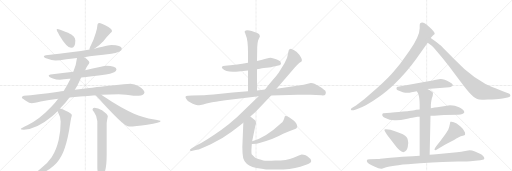
t = 0.00 s
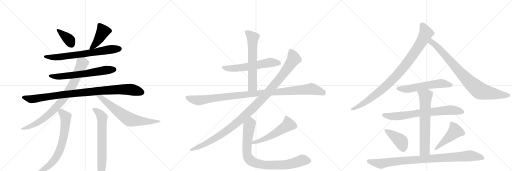
t = 3.84 s
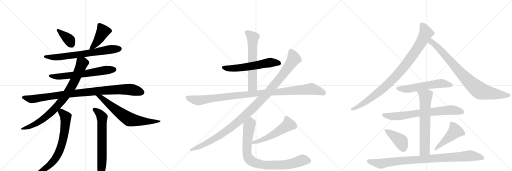
t = 7.69 s
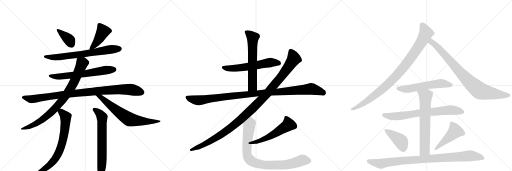
t = 11.53 s
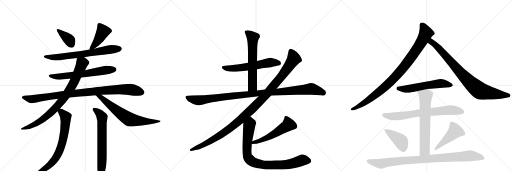
t = 15.37 s
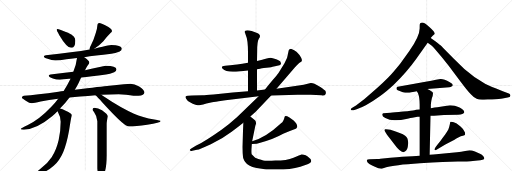
t = 19.22 s

The animated SVG that drew these frames (rendered in a browser with its animation timeline set to each time). Animation: 23 CSS @keyframes rules; one cycle of 19.22 s.

<svg version="1.1" viewBox="0 0 3072 1024" xmlns="http://www.w3.org/2000/svg">
  <g stroke="lightgray" stroke-dasharray="1,1" stroke-width="1" transform="scale(4, 4)">
    <line x1="0" y1="0" x2="256" y2="256"></line>
    <line x1="256" y1="0" x2="0" y2="256"></line>
    <line x1="128" y1="0" x2="128" y2="256"></line>
    <line x1="0" y1="128" x2="256" y2="128"></line>
    <line x1="256" y1="0" x2="512" y2="256"></line>
    <line x1="512" y1="0" x2="256" y2="256"></line>
    <line x1="384" y1="0" x2="384" y2="256"></line>
    <line x1="256" y1="128" x2="512" y2="128"></line>
    <line x1="512" y1="0" x2="768" y2="256"></line>
    <line x1="768" y1="0" x2="512" y2="256"></line>
    <line x1="640" y1="0" x2="640" y2="256"></line>
    <line x1="512" y1="128" x2="768" y2="128"></line>
  </g>
<g transform="scale(1, -1) translate(0, -850)">
   <style type="text/css">
    @keyframes keyframes0 {
      from {
       stroke: black;
       stroke-dashoffset: 378;
       stroke-width: 128;
       }
       55% {
       animation-timing-function: step-end;
       stroke: black;
       stroke-dashoffset: 0;
       stroke-width: 128;
       }
       to {
       stroke: black;
       stroke-width: 1024;
       }
       }
       #make-me-a-hanzi-animation-0 {
         animation: keyframes0 0.557617s both;
         animation-delay: 0.000000s;
         animation-timing-function: linear;
       }
    @keyframes keyframes1 {
      from {
       stroke: black;
       stroke-dashoffset: 427;
       stroke-width: 128;
       }
       58% {
       animation-timing-function: step-end;
       stroke: black;
       stroke-dashoffset: 0;
       stroke-width: 128;
       }
       to {
       stroke: black;
       stroke-width: 1024;
       }
       }
       #make-me-a-hanzi-animation-1 {
         animation: keyframes1 0.597493s both;
         animation-delay: 0.557617s;
         animation-timing-function: linear;
       }
    @keyframes keyframes2 {
      from {
       stroke: black;
       stroke-dashoffset: 708;
       stroke-width: 128;
       }
       70% {
       animation-timing-function: step-end;
       stroke: black;
       stroke-dashoffset: 0;
       stroke-width: 128;
       }
       to {
       stroke: black;
       stroke-width: 1024;
       }
       }
       #make-me-a-hanzi-animation-2 {
         animation: keyframes2 0.826172s both;
         animation-delay: 1.155111s;
         animation-timing-function: linear;
       }
    @keyframes keyframes3 {
      from {
       stroke: black;
       stroke-dashoffset: 647;
       stroke-width: 128;
       }
       68% {
       animation-timing-function: step-end;
       stroke: black;
       stroke-dashoffset: 0;
       stroke-width: 128;
       }
       to {
       stroke: black;
       stroke-width: 1024;
       }
       }
       #make-me-a-hanzi-animation-3 {
         animation: keyframes3 0.776530s both;
         animation-delay: 1.981283s;
         animation-timing-function: linear;
       }
    @keyframes keyframes4 {
      from {
       stroke: black;
       stroke-dashoffset: 978;
       stroke-width: 128;
       }
       76% {
       animation-timing-function: step-end;
       stroke: black;
       stroke-dashoffset: 0;
       stroke-width: 128;
       }
       to {
       stroke: black;
       stroke-width: 1024;
       }
       }
       #make-me-a-hanzi-animation-4 {
         animation: keyframes4 1.045898s both;
         animation-delay: 2.757812s;
         animation-timing-function: linear;
       }
    @keyframes keyframes5 {
      from {
       stroke: black;
       stroke-dashoffset: 849;
       stroke-width: 128;
       }
       73% {
       animation-timing-function: step-end;
       stroke: black;
       stroke-dashoffset: 0;
       stroke-width: 128;
       }
       to {
       stroke: black;
       stroke-width: 1024;
       }
       }
       #make-me-a-hanzi-animation-5 {
         animation: keyframes5 0.940918s both;
         animation-delay: 3.803711s;
         animation-timing-function: linear;
       }
    @keyframes keyframes6 {
      from {
       stroke: black;
       stroke-dashoffset: 687;
       stroke-width: 128;
       }
       69% {
       animation-timing-function: step-end;
       stroke: black;
       stroke-dashoffset: 0;
       stroke-width: 128;
       }
       to {
       stroke: black;
       stroke-width: 1024;
       }
       }
       #make-me-a-hanzi-animation-6 {
         animation: keyframes6 0.809082s both;
         animation-delay: 4.744629s;
         animation-timing-function: linear;
       }
    @keyframes keyframes7 {
      from {
       stroke: black;
       stroke-dashoffset: 707;
       stroke-width: 128;
       }
       70% {
       animation-timing-function: step-end;
       stroke: black;
       stroke-dashoffset: 0;
       stroke-width: 128;
       }
       to {
       stroke: black;
       stroke-width: 1024;
       }
       }
       #make-me-a-hanzi-animation-7 {
         animation: keyframes7 0.825358s both;
         animation-delay: 5.553711s;
         animation-timing-function: linear;
       }
    @keyframes keyframes8 {
      from {
       stroke: black;
       stroke-dashoffset: 673;
       stroke-width: 128;
       }
       69% {
       animation-timing-function: step-end;
       stroke: black;
       stroke-dashoffset: 0;
       stroke-width: 128;
       }
       to {
       stroke: black;
       stroke-width: 1024;
       }
       }
       #make-me-a-hanzi-animation-8 {
         animation: keyframes8 0.797689s both;
         animation-delay: 6.379069s;
         animation-timing-function: linear;
       }
    @keyframes keyframes9 {
      from {
       stroke: black;
       stroke-dashoffset: 590;
       stroke-width: 128;
       }
       66% {
       animation-timing-function: step-end;
       stroke: black;
       stroke-dashoffset: 0;
       stroke-width: 128;
       }
       to {
       stroke: black;
       stroke-width: 1024;
       }
       }
       #make-me-a-hanzi-animation-9 {
         animation: keyframes9 0.730143s both;
         animation-delay: 7.176758s;
         animation-timing-function: linear;
       }
    @keyframes keyframes10 {
      from {
       stroke: black;
       stroke-dashoffset: 630;
       stroke-width: 128;
       }
       67% {
       animation-timing-function: step-end;
       stroke: black;
       stroke-dashoffset: 0;
       stroke-width: 128;
       }
       to {
       stroke: black;
       stroke-width: 1024;
       }
       }
       #make-me-a-hanzi-animation-10 {
         animation: keyframes10 0.762695s both;
         animation-delay: 7.906901s;
         animation-timing-function: linear;
       }
    @keyframes keyframes11 {
      from {
       stroke: black;
       stroke-dashoffset: 1083;
       stroke-width: 128;
       }
       78% {
       animation-timing-function: step-end;
       stroke: black;
       stroke-dashoffset: 0;
       stroke-width: 128;
       }
       to {
       stroke: black;
       stroke-width: 1024;
       }
       }
       #make-me-a-hanzi-animation-11 {
         animation: keyframes11 1.131348s both;
         animation-delay: 8.669596s;
         animation-timing-function: linear;
       }
    @keyframes keyframes12 {
      from {
       stroke: black;
       stroke-dashoffset: 1144;
       stroke-width: 128;
       }
       79% {
       animation-timing-function: step-end;
       stroke: black;
       stroke-dashoffset: 0;
       stroke-width: 128;
       }
       to {
       stroke: black;
       stroke-width: 1024;
       }
       }
       #make-me-a-hanzi-animation-12 {
         animation: keyframes12 1.180990s both;
         animation-delay: 9.800944s;
         animation-timing-function: linear;
       }
    @keyframes keyframes13 {
      from {
       stroke: black;
       stroke-dashoffset: 537;
       stroke-width: 128;
       }
       64% {
       animation-timing-function: step-end;
       stroke: black;
       stroke-dashoffset: 0;
       stroke-width: 128;
       }
       to {
       stroke: black;
       stroke-width: 1024;
       }
       }
       #make-me-a-hanzi-animation-13 {
         animation: keyframes13 0.687012s both;
         animation-delay: 10.981934s;
         animation-timing-function: linear;
       }
    @keyframes keyframes14 {
      from {
       stroke: black;
       stroke-dashoffset: 876;
       stroke-width: 128;
       }
       74% {
       animation-timing-function: step-end;
       stroke: black;
       stroke-dashoffset: 0;
       stroke-width: 128;
       }
       to {
       stroke: black;
       stroke-width: 1024;
       }
       }
       #make-me-a-hanzi-animation-14 {
         animation: keyframes14 0.962891s both;
         animation-delay: 11.668945s;
         animation-timing-function: linear;
       }
    @keyframes keyframes15 {
      from {
       stroke: black;
       stroke-dashoffset: 961;
       stroke-width: 128;
       }
       76% {
       animation-timing-function: step-end;
       stroke: black;
       stroke-dashoffset: 0;
       stroke-width: 128;
       }
       to {
       stroke: black;
       stroke-width: 1024;
       }
       }
       #make-me-a-hanzi-animation-15 {
         animation: keyframes15 1.032064s both;
         animation-delay: 12.631836s;
         animation-timing-function: linear;
       }
    @keyframes keyframes16 {
      from {
       stroke: black;
       stroke-dashoffset: 859;
       stroke-width: 128;
       }
       74% {
       animation-timing-function: step-end;
       stroke: black;
       stroke-dashoffset: 0;
       stroke-width: 128;
       }
       to {
       stroke: black;
       stroke-width: 1024;
       }
       }
       #make-me-a-hanzi-animation-16 {
         animation: keyframes16 0.949056s both;
         animation-delay: 13.663900s;
         animation-timing-function: linear;
       }
    @keyframes keyframes17 {
      from {
       stroke: black;
       stroke-dashoffset: 577;
       stroke-width: 128;
       }
       65% {
       animation-timing-function: step-end;
       stroke: black;
       stroke-dashoffset: 0;
       stroke-width: 128;
       }
       to {
       stroke: black;
       stroke-width: 1024;
       }
       }
       #make-me-a-hanzi-animation-17 {
         animation: keyframes17 0.719564s both;
         animation-delay: 14.612956s;
         animation-timing-function: linear;
       }
    @keyframes keyframes18 {
      from {
       stroke: black;
       stroke-dashoffset: 733;
       stroke-width: 128;
       }
       70% {
       animation-timing-function: step-end;
       stroke: black;
       stroke-dashoffset: 0;
       stroke-width: 128;
       }
       to {
       stroke: black;
       stroke-width: 1024;
       }
       }
       #make-me-a-hanzi-animation-18 {
         animation: keyframes18 0.846517s both;
         animation-delay: 15.332520s;
         animation-timing-function: linear;
       }
    @keyframes keyframes19 {
      from {
       stroke: black;
       stroke-dashoffset: 667;
       stroke-width: 128;
       }
       68% {
       animation-timing-function: step-end;
       stroke: black;
       stroke-dashoffset: 0;
       stroke-width: 128;
       }
       to {
       stroke: black;
       stroke-width: 1024;
       }
       }
       #make-me-a-hanzi-animation-19 {
         animation: keyframes19 0.792806s both;
         animation-delay: 16.179036s;
         animation-timing-function: linear;
       }
    @keyframes keyframes20 {
      from {
       stroke: black;
       stroke-dashoffset: 418;
       stroke-width: 128;
       }
       58% {
       animation-timing-function: step-end;
       stroke: black;
       stroke-dashoffset: 0;
       stroke-width: 128;
       }
       to {
       stroke: black;
       stroke-width: 1024;
       }
       }
       #make-me-a-hanzi-animation-20 {
         animation: keyframes20 0.590169s both;
         animation-delay: 16.971842s;
         animation-timing-function: linear;
       }
    @keyframes keyframes21 {
      from {
       stroke: black;
       stroke-dashoffset: 471;
       stroke-width: 128;
       }
       61% {
       animation-timing-function: step-end;
       stroke: black;
       stroke-dashoffset: 0;
       stroke-width: 128;
       }
       to {
       stroke: black;
       stroke-width: 1024;
       }
       }
       #make-me-a-hanzi-animation-21 {
         animation: keyframes21 0.633301s both;
         animation-delay: 17.562012s;
         animation-timing-function: linear;
       }
    @keyframes keyframes22 {
      from {
       stroke: black;
       stroke-dashoffset: 947;
       stroke-width: 128;
       }
       76% {
       animation-timing-function: step-end;
       stroke: black;
       stroke-dashoffset: 0;
       stroke-width: 128;
       }
       to {
       stroke: black;
       stroke-width: 1024;
       }
       }
       #make-me-a-hanzi-animation-22 {
         animation: keyframes22 1.020671s both;
         animation-delay: 18.195312s;
         animation-timing-function: linear;
       }
</style>
<path d="M 343 677 Q 340 677 340 673 Q 340 669 356 640 Q 401 564 427 564 Q 452 564 452 608 Q 452 634 408 654 Q 355 677 343 677 Z" fill="lightgray"></path> 
<path d="M 596 713 Q 590 713 587 708 Q 584 702 584 696 Q 584 682 574 652 Q 562 612 547 582 Q 538 565 536 556 L 538 554 C 540 542 541 543 566 559 Q 595 577 620 604 Q 643 633 663 653 Q 672 660 672 665 Q 672 679 634 698 Q 607 713 596 713 Z" fill="lightgray"></path> 
<path d="M 538 554 Q 443 537 275 520 Q 263 519 263 512 Q 263 505 286 498 Q 310 488 332 488 Q 356 488 398 496 Q 421 498 462 503 L 505 508 Q 568 516 668 528 Q 691 532 718 542 Q 731 549 731 560 Q 728 580 668 581 Q 652 581 615 570 Q 596 565 566 559 L 538 554 Z" fill="lightgray"></path> 
<path d="M 440 420 Q 382 413 303 404 Q 292 403 292 396 Q 292 389 313 382 Q 339 373 359 373 Q 380 373 414 378 Q 417 378 423 379 L 487 386 Q 543 393 636 404 Q 659 408 685 418 Q 699 425 699 436 Q 696 456 636 457 Q 623 457 591 447 Q 561 439 510 430 L 440 420 Z" fill="lightgray"></path> 
<path d="M 382 305 Q 368 303 351 301 Q 218 283 143 276 Q 131 273 131 264 Q 132 260 157 245 Q 176 232 191 232 Q 204 232 244 242 Q 293 251 349 258 L 417 266 Q 447 269 481 272 Q 528 276 573 280 L 608 282 Q 662 285 712 285 L 756 283 Q 808 276 831 276 Q 865 278 867 297 Q 864 314 835 332 Q 806 348 783 348 Q 768 348 743 345 Q 701 341 656 337 Q 611 333 449 313 L 382 305 Z" fill="lightgray"></path> 
<path d="M 462 503 Q 458 465 440 420 L 423 379 Q 422 376 420 373 Q 403 338 382 305 L 349 258 Q 331 233 308 210 Q 234 132 167 101 Q 124 80 124 77 Q 124 73 143 73 Q 217 73 313 153 Q 330 167 345 183 L 360 200 Q 391 230 417 266 L 449 313 Q 461 332 471 352 Q 480 371 487 386 L 510 430 Q 520 451 527 460 Q 536 470 536 476 L 536 477 Q 536 486 508 506 Q 506 507 505 508 C 481 526 466 533 462 503 Z" fill="lightgray"></path> 
<path d="M 573 280 Q 586 269 613 238 Q 718 123 754 100 Q 768 92 775 92 Q 813 92 883 103 Q 964 114 964 125 Q 964 128 926 134 Q 854 146 804 169 Q 731 199 621 273 Q 614 278 608 282 C 583 299 551 300 573 280 Z" fill="lightgray"></path> 
<path d="M 345 183 Q 347 179 350 173 Q 364 150 364 121 Q 364 66 352 11 Q 338 -49 310 -93 Q 285 -131 243 -162 Q 219 -181 219 -183 Q 219 -187 236 -187 Q 273 -187 324 -142 Q 358 -111 379 -62 Q 400 -13 415 71 Q 425 136 428 147 Q 431 157 431 161 Q 431 170 394 187 Q 374 198 360 200 C 332 207 332 207 345 183 Z" fill="lightgray"></path> 
<path d="M 567 205 Q 555 205 555 193 Q 555 191 564 179 Q 580 158 584 124 L 584 -160 Q 588 -208 599 -208 Q 613 -208 629 -180 Q 640 -145 640 -82 L 640 109 Q 640 119 647 153 Q 647 165 612 189 Q 588 205 567 205 Z" fill="lightgray"></path> 
<path d="M 1542 435 L 1561 438 Q 1565 440 1598 444 Q 1632 448 1643 452 L 1677 460 Q 1684 462 1685 467 Q 1687 471 1686 472 L 1683 479 Q 1681 486 1657 495 Q 1633 504 1624 504 Q 1615 504 1600 500 L 1573 492 L 1542 485 L 1488 474 L 1454 468 Q 1427 462 1382 460 L 1351 457 Q 1321 455 1336 438 Q 1355 417 1416 421 L 1488 428 L 1542 435 Z" fill="lightgray"></path> 
<path d="M 1542 308 L 1542 435 L 1542 485 L 1543 544 Q 1543 602 1553 618 Q 1564 633 1557 642 Q 1551 650 1546 652 Q 1505 670 1484 670 Q 1461 667 1470 654 L 1475 640 Q 1488 614 1488 534 L 1488 474 L 1488 428 L 1488 303 C 1488 273 1542 278 1542 308 Z" fill="lightgray"></path> 
<path d="M 1864 353 L 1822 343 L 1782 336 L 1659 319 L 1590 314 L 1542 308 L 1488 303 L 1396 296 L 1281 284 Q 1231 280 1215 280 L 1152 278 L 1128 276 Q 1115 276 1113 270 Q 1112 264 1119 256 Q 1125 245 1140 238 Q 1156 227 1173 223 Q 1191 218 1196 219 L 1219 224 Q 1235 230 1266 236 Q 1276 236 1312 243 Q 1348 250 1403 256 L 1552 273 L 1627 278 L 1787 282 L 1864 282 L 1929 279 Q 1949 277 1953 286 Q 1958 294 1952 306 Q 1947 312 1922 329 L 1887 348 Q 1874 354 1864 353 Z" fill="lightgray"></path> 
<path d="M 1659 319 L 1770 448 Q 1795 475 1802 478 Q 1809 481 1811 487 Q 1813 492 1807 505 Q 1802 518 1786 533 Q 1782 540 1765 549 Q 1749 558 1746 558 Q 1743 558 1737 556 Q 1733 552 1732 548 L 1726 520 Q 1723 504 1719 497 L 1707 472 L 1672 415 Q 1658 395 1635 369 Q 1613 343 1590 314 L 1552 273 L 1423 149 Q 1376 106 1329 73 Q 1236 7 1175 -24 L 1150 -38 Q 1136 -46 1139 -51 Q 1143 -57 1154 -54 L 1182 -48 Q 1197 -45 1265 -14 Q 1334 17 1390 60 Q 1446 102 1460 114 L 1502 152 L 1534 181 L 1627 278 L 1659 319 Z" fill="lightgray"></path> 
<path d="M 1511 -13 Q 1542 -13 1567 -4 Q 1642 16 1699 48 Q 1737 66 1767 76 Q 1780 78 1783 89 Q 1786 107 1760 130 Q 1732 150 1723 154 Q 1709 158 1708 151 Q 1701 121 1688 113 Q 1593 24 1513 4 C 1484 -4 1481 -14 1511 -13 Z" fill="lightgray"></path> 
<path d="M 1460 114 L 1454 -31 Q 1454 -72 1459 -97 L 1466 -114 Q 1469 -120 1482 -133 Q 1504 -154 1570 -162 L 1580 -163 Q 1589 -166 1630 -166 L 1663 -166 Q 1741 -166 1802 -149 L 1845 -134 Q 1867 -126 1867 -116 Q 1868 -112 1863 -103 Q 1858 -97 1846 -88 Q 1834 -80 1822 -78 Q 1811 -76 1806 -77 Q 1802 -78 1761 -95 Q 1720 -112 1652 -112 L 1630 -114 Q 1609 -114 1590 -113 Q 1572 -113 1531 -96 L 1510 -75 Q 1507 -63 1510 -27 L 1511 -13 L 1513 4 L 1532 97 L 1536 109 Q 1537 123 1530 129 L 1502 152 C 1479 171 1461 144 1460 114 Z" fill="lightgray"></path> 
<path d="M 2584 623 L 2596 636 L 2608 647 Q 2612 658 2576 689.5 Q 2540 721 2527 714 Q 2520 710 2519 707 Q 2518 704 2518 680 Q 2518 635 2457 546 L 2401 468 Q 2355 411 2328 384 Q 2301 357 2261 321 L 2187 257 L 2136 218 L 2116 206 Q 2101 198 2105.5 192.5 Q 2110 187 2122 190 L 2140 196 Q 2194 213 2279 274 Q 2315 298 2364 344 Q 2443 421 2499 500 L 2566 594 L 2584 623 Z" fill="lightgray"></path> 
<path d="M 2904 253 L 2926 254 L 2952 254 Q 3000 256 3015 260 L 3046 266 Q 3067 269 3061 282 Q 3060 288 3053 290 L 3017 303 L 2973 321 Q 2929 339 2913 347 Q 2848 382 2786 437 L 2723 498 L 2668 554 Q 2646 578 2638 583 Q 2629 592 2614 602 L 2584 623 C 2559 640 2542 611 2566 594 L 2587 579 Q 2597 571 2608 558 L 2650 509 L 2692 456 L 2765 359 Q 2804 307 2825 285 Q 2846 262 2860 258 Q 2872 252 2893 252 L 2904 253 Z" fill="lightgray"></path> 
<path d="M 2564 317 L 2696 328 Q 2705 328 2709 332 Q 2716 335 2717 341 Q 2717 348 2699 358 Q 2661 379 2642 377 L 2616 372 Q 2592 365 2553 360 L 2395 332 Q 2384 331 2382 329 Q 2380 327 2379 320.5 Q 2378 314 2386.5 310 Q 2395 306 2417 298 Q 2432 295 2442 295 Q 2450 293 2468.5 297.5 Q 2487 302 2501 304 L 2564 317 Z" fill="lightgray"></path> 
<path d="M 2583 156 L 2604 156 L 2664 161 L 2748 163 Q 2781 165 2786 178 Q 2786 187 2774 195.5 Q 2762 204 2754 207 L 2729 216 Q 2718 220 2700 220 L 2624 207 Q 2611 205 2585 202 L 2518 194 L 2497 192 L 2486 190 Q 2475 188 2418.5 181.5 Q 2362 175 2343 174 L 2300 171 Q 2296 170 2294 166 Q 2290 153 2312 143 Q 2342 127 2376 130 Q 2405 130 2437 137.5 Q 2469 145 2474 145 L 2505 150 Q 2515 150 2518 151 L 2583 156 Z" fill="lightgray"></path> 
<path d="M 2578 -78 L 2583 156 L 2585 202 L 2585 222 Q 2585 226 2588 246 Q 2591 265 2596 275 Q 2598 289 2598 293 Q 2598 296 2588 304 Q 2577 311 2564 317 C 2537 331 2486 330 2501 304 L 2508 292 Q 2518 267 2518 224 L 2518 194 L 2518 151 L 2518 -83 C 2518 -113 2577 -108 2578 -78 Z" fill="lightgray"></path> 
<path d="M 2322 42 L 2380 -32 Q 2383 -36 2396 -49 Q 2410 -62 2420 -62 Q 2441 -57 2446.5 -30.5 Q 2452 -4 2448 5 Q 2447 20 2439 29 Q 2428 45 2374 62 L 2343 72 L 2316 76 Q 2309 77 2308 74 Q 2304 70 2310 62 L 2322 42 Z" fill="lightgray"></path> 
<path d="M 2614 -50 L 2672 -16 L 2727 13 Q 2733 18 2749.5 26 Q 2766 34 2777.5 36 Q 2789 38 2790 42 Q 2791 46 2790 56 Q 2780 79 2763 92 L 2740 110 Q 2716 124 2702 120 Q 2701 117 2699 105 Q 2697 93 2690 74 Q 2684 63 2671 44 L 2652 18 Q 2645 7 2629 -12 L 2614 -31 Q 2606 -45 2607 -47 Q 2608 -49 2614 -50 Z" fill="lightgray"></path> 
<path d="M 2283 -101 Q 2275 -103 2265 -103 L 2218 -104 Q 2203 -105 2202 -109 Q 2197 -121 2216 -132.5 Q 2235 -144 2246 -148 Q 2283 -166 2295 -160 L 2317 -153 Q 2362 -138 2519.5 -128 Q 2677 -118 2747 -118 Q 2817 -118 2823 -117 L 2866 -112 Q 2884 -111 2895 -108 Q 2914 -104 2900 -86 Q 2892 -76 2880 -71 Q 2868 -66 2849.5 -58 Q 2831 -50 2817 -50 L 2791 -55 Q 2768 -60 2742 -62 L 2617 -75 Q 2603 -76 2578 -78 L 2518 -83 L 2476 -86 L 2413 -90 Q 2385 -92 2342 -96 L 2283 -101 Z" fill="lightgray"></path> 
      <clipPath id="make-me-a-hanzi-clip-0">
      <path d="M 343 677 Q 340 677 340 673 Q 340 669 356 640 Q 401 564 427 564 Q 452 564 452 608 Q 452 634 408 654 Q 355 677 343 677 Z" fill="lightgray"></path>
      </clipPath>
      <path clip-path="url(#make-me-a-hanzi-clip-0)" d="M 346 672 L 414 613 L 428 584 " fill="none" id="make-me-a-hanzi-animation-0" stroke-dasharray="250 500" stroke-linecap="round"></path>

      <clipPath id="make-me-a-hanzi-clip-1">
      <path d="M 596 713 Q 590 713 587 708 Q 584 702 584 696 Q 584 682 574 652 Q 562 612 547 582 Q 538 565 536 556 L 538 554 C 540 542 541 543 566 559 Q 595 577 620 604 Q 643 633 663 653 Q 672 660 672 665 Q 672 679 634 698 Q 607 713 596 713 Z" fill="lightgray"></path>
      </clipPath>
      <path clip-path="url(#make-me-a-hanzi-clip-1)" d="M 660 665 L 618 662 L 572 586 L 542 560 " fill="none" id="make-me-a-hanzi-animation-1" stroke-dasharray="299 598" stroke-linecap="round"></path>

      <clipPath id="make-me-a-hanzi-clip-2">
      <path d="M 538 554 Q 443 537 275 520 Q 263 519 263 512 Q 263 505 286 498 Q 310 488 332 488 Q 356 488 398 496 Q 421 498 462 503 L 505 508 Q 568 516 668 528 Q 691 532 718 542 Q 731 549 731 560 Q 728 580 668 581 Q 652 581 615 570 Q 596 565 566 559 L 538 554 Z" fill="lightgray"></path>
      </clipPath>
      <path clip-path="url(#make-me-a-hanzi-clip-2)" d="M 271 513 L 313 506 L 372 510 L 678 557 L 719 558 " fill="none" id="make-me-a-hanzi-animation-2" stroke-dasharray="580 1160" stroke-linecap="round"></path>

      <clipPath id="make-me-a-hanzi-clip-3">
      <path d="M 440 420 Q 382 413 303 404 Q 292 403 292 396 Q 292 389 313 382 Q 339 373 359 373 Q 380 373 414 378 Q 417 378 423 379 L 487 386 Q 543 393 636 404 Q 659 408 685 418 Q 699 425 699 436 Q 696 456 636 457 Q 623 457 591 447 Q 561 439 510 430 L 440 420 Z" fill="lightgray"></path>
      </clipPath>
      <path clip-path="url(#make-me-a-hanzi-clip-3)" d="M 300 397 L 325 391 L 403 395 L 687 435 " fill="none" id="make-me-a-hanzi-animation-3" stroke-dasharray="519 1038" stroke-linecap="round"></path>

      <clipPath id="make-me-a-hanzi-clip-4">
      <path d="M 382 305 Q 368 303 351 301 Q 218 283 143 276 Q 131 273 131 264 Q 132 260 157 245 Q 176 232 191 232 Q 204 232 244 242 Q 293 251 349 258 L 417 266 Q 447 269 481 272 Q 528 276 573 280 L 608 282 Q 662 285 712 285 L 756 283 Q 808 276 831 276 Q 865 278 867 297 Q 864 314 835 332 Q 806 348 783 348 Q 768 348 743 345 Q 701 341 656 337 Q 611 333 449 313 L 382 305 Z" fill="lightgray"></path>
      </clipPath>
      <path clip-path="url(#make-me-a-hanzi-clip-4)" d="M 137 266 L 189 256 L 463 294 L 710 314 L 786 314 L 852 297 " fill="none" id="make-me-a-hanzi-animation-4" stroke-dasharray="850 1700" stroke-linecap="round"></path>

      <clipPath id="make-me-a-hanzi-clip-5">
      <path d="M 462 503 Q 458 465 440 420 L 423 379 Q 422 376 420 373 Q 403 338 382 305 L 349 258 Q 331 233 308 210 Q 234 132 167 101 Q 124 80 124 77 Q 124 73 143 73 Q 217 73 313 153 Q 330 167 345 183 L 360 200 Q 391 230 417 266 L 449 313 Q 461 332 471 352 Q 480 371 487 386 L 510 430 Q 520 451 527 460 Q 536 470 536 476 L 536 477 Q 536 486 508 506 Q 506 507 505 508 C 481 526 466 533 462 503 Z" fill="lightgray"></path>
      </clipPath>
      <path clip-path="url(#make-me-a-hanzi-clip-5)" d="M 525 477 L 492 471 L 430 333 L 376 253 L 324 193 L 236 119 L 172 88 L 127 77 " fill="none" id="make-me-a-hanzi-animation-5" stroke-dasharray="721 1442" stroke-linecap="round"></path>

      <clipPath id="make-me-a-hanzi-clip-6">
      <path d="M 573 280 Q 586 269 613 238 Q 718 123 754 100 Q 768 92 775 92 Q 813 92 883 103 Q 964 114 964 125 Q 964 128 926 134 Q 854 146 804 169 Q 731 199 621 273 Q 614 278 608 282 C 583 299 551 300 573 280 Z" fill="lightgray"></path>
      </clipPath>
      <path clip-path="url(#make-me-a-hanzi-clip-6)" d="M 579 279 L 603 269 L 667 213 L 778 134 L 870 122 L 961 124 " fill="none" id="make-me-a-hanzi-animation-6" stroke-dasharray="559 1118" stroke-linecap="round"></path>

      <clipPath id="make-me-a-hanzi-clip-7">
      <path d="M 345 183 Q 347 179 350 173 Q 364 150 364 121 Q 364 66 352 11 Q 338 -49 310 -93 Q 285 -131 243 -162 Q 219 -181 219 -183 Q 219 -187 236 -187 Q 273 -187 324 -142 Q 358 -111 379 -62 Q 400 -13 415 71 Q 425 136 428 147 Q 431 157 431 161 Q 431 170 394 187 Q 374 198 360 200 C 332 207 332 207 345 183 Z" fill="lightgray"></path>
      </clipPath>
      <path clip-path="url(#make-me-a-hanzi-clip-7)" d="M 355 182 L 378 170 L 391 156 L 395 141 L 388 67 L 368 -25 L 343 -83 L 305 -133 L 269 -162 L 223 -181 " fill="none" id="make-me-a-hanzi-animation-7" stroke-dasharray="579 1158" stroke-linecap="round"></path>

      <clipPath id="make-me-a-hanzi-clip-8">
      <path d="M 567 205 Q 555 205 555 193 Q 555 191 564 179 Q 580 158 584 124 L 584 -160 Q 588 -208 599 -208 Q 613 -208 629 -180 Q 640 -145 640 -82 L 640 109 Q 640 119 647 153 Q 647 165 612 189 Q 588 205 567 205 Z" fill="lightgray"></path>
      </clipPath>
      <path clip-path="url(#make-me-a-hanzi-clip-8)" d="M 564 195 L 594 175 L 613 147 L 612 -106 L 608 -177 L 601 -199 " fill="none" id="make-me-a-hanzi-animation-8" stroke-dasharray="545 1090" stroke-linecap="round"></path>

      <clipPath id="make-me-a-hanzi-clip-9">
      <path d="M 1542 435 L 1561 438 Q 1565 440 1598 444 Q 1632 448 1643 452 L 1677 460 Q 1684 462 1685 467 Q 1687 471 1686 472 L 1683 479 Q 1681 486 1657 495 Q 1633 504 1624 504 Q 1615 504 1600 500 L 1573 492 L 1542 485 L 1488 474 L 1454 468 Q 1427 462 1382 460 L 1351 457 Q 1321 455 1336 438 Q 1355 417 1416 421 L 1488 428 L 1542 435 Z" fill="lightgray"></path>
      </clipPath>
      <path clip-path="url(#make-me-a-hanzi-clip-9)" d="M 1344 447 L 1406 440 L 1613 475 L 1675 472 " fill="none" id="make-me-a-hanzi-animation-9" stroke-dasharray="462 924" stroke-linecap="round"></path>

      <clipPath id="make-me-a-hanzi-clip-10">
      <path d="M 1542 308 L 1542 435 L 1542 485 L 1543 544 Q 1543 602 1553 618 Q 1564 633 1557 642 Q 1551 650 1546 652 Q 1505 670 1484 670 Q 1461 667 1470 654 L 1475 640 Q 1488 614 1488 534 L 1488 474 L 1488 428 L 1488 303 C 1488 273 1542 278 1542 308 Z" fill="lightgray"></path>
      </clipPath>
      <path clip-path="url(#make-me-a-hanzi-clip-10)" d="M 1479 660 L 1517 625 L 1515 333 L 1494 311 " fill="none" id="make-me-a-hanzi-animation-10" stroke-dasharray="502 1004" stroke-linecap="round"></path>

      <clipPath id="make-me-a-hanzi-clip-11">
      <path d="M 1864 353 L 1822 343 L 1782 336 L 1659 319 L 1590 314 L 1542 308 L 1488 303 L 1396 296 L 1281 284 Q 1231 280 1215 280 L 1152 278 L 1128 276 Q 1115 276 1113 270 Q 1112 264 1119 256 Q 1125 245 1140 238 Q 1156 227 1173 223 Q 1191 218 1196 219 L 1219 224 Q 1235 230 1266 236 Q 1276 236 1312 243 Q 1348 250 1403 256 L 1552 273 L 1627 278 L 1787 282 L 1864 282 L 1929 279 Q 1949 277 1953 286 Q 1958 294 1952 306 Q 1947 312 1922 329 L 1887 348 Q 1874 354 1864 353 Z" fill="lightgray"></path>
      </clipPath>
      <path clip-path="url(#make-me-a-hanzi-clip-11)" d="M 1122 265 L 1187 249 L 1405 277 L 1865 318 L 1940 294 " fill="none" id="make-me-a-hanzi-animation-11" stroke-dasharray="955 1910" stroke-linecap="round"></path>

      <clipPath id="make-me-a-hanzi-clip-12">
      <path d="M 1659 319 L 1770 448 Q 1795 475 1802 478 Q 1809 481 1811 487 Q 1813 492 1807 505 Q 1802 518 1786 533 Q 1782 540 1765 549 Q 1749 558 1746 558 Q 1743 558 1737 556 Q 1733 552 1732 548 L 1726 520 Q 1723 504 1719 497 L 1707 472 L 1672 415 Q 1658 395 1635 369 Q 1613 343 1590 314 L 1552 273 L 1423 149 Q 1376 106 1329 73 Q 1236 7 1175 -24 L 1150 -38 Q 1136 -46 1139 -51 Q 1143 -57 1154 -54 L 1182 -48 Q 1197 -45 1265 -14 Q 1334 17 1390 60 Q 1446 102 1460 114 L 1502 152 L 1534 181 L 1627 278 L 1659 319 Z" fill="lightgray"></path>
      </clipPath>
      <path clip-path="url(#make-me-a-hanzi-clip-12)" d="M 1744 546 L 1763 498 L 1752 480 L 1695 400 L 1611 299 L 1531 215 L 1415 108 L 1326 42 L 1229 -14 L 1147 -50 " fill="none" id="make-me-a-hanzi-animation-12" stroke-dasharray="1016 2032" stroke-linecap="round"></path>

      <clipPath id="make-me-a-hanzi-clip-13">
      <path d="M 1511 -13 Q 1542 -13 1567 -4 Q 1642 16 1699 48 Q 1737 66 1767 76 Q 1780 78 1783 89 Q 1786 107 1760 130 Q 1732 150 1723 154 Q 1709 158 1708 151 Q 1701 121 1688 113 Q 1593 24 1513 4 C 1484 -4 1481 -14 1511 -13 Z" fill="lightgray"></path>
      </clipPath>
      <path clip-path="url(#make-me-a-hanzi-clip-13)" d="M 1718 138 L 1731 104 L 1722 96 L 1616 30 L 1572 10 L 1522 -3 L 1518 -10 " fill="none" id="make-me-a-hanzi-animation-13" stroke-dasharray="409 818" stroke-linecap="round"></path>

      <clipPath id="make-me-a-hanzi-clip-14">
      <path d="M 1460 114 L 1454 -31 Q 1454 -72 1459 -97 L 1466 -114 Q 1469 -120 1482 -133 Q 1504 -154 1570 -162 L 1580 -163 Q 1589 -166 1630 -166 L 1663 -166 Q 1741 -166 1802 -149 L 1845 -134 Q 1867 -126 1867 -116 Q 1868 -112 1863 -103 Q 1858 -97 1846 -88 Q 1834 -80 1822 -78 Q 1811 -76 1806 -77 Q 1802 -78 1761 -95 Q 1720 -112 1652 -112 L 1630 -114 Q 1609 -114 1590 -113 Q 1572 -113 1531 -96 L 1510 -75 Q 1507 -63 1510 -27 L 1511 -13 L 1513 4 L 1532 97 L 1536 109 Q 1537 123 1530 129 L 1502 152 C 1479 171 1461 144 1460 114 Z" fill="lightgray"></path>
      </clipPath>
      <path clip-path="url(#make-me-a-hanzi-clip-14)" d="M 1502 142 L 1503 110 L 1494 91 L 1481 -53 L 1485 -87 L 1510 -117 L 1563 -136 L 1623 -140 L 1734 -133 L 1819 -109 L 1852 -114 " fill="none" id="make-me-a-hanzi-animation-14" stroke-dasharray="748 1496" stroke-linecap="round"></path>

      <clipPath id="make-me-a-hanzi-clip-15">
      <path d="M 2584 623 L 2596 636 L 2608 647 Q 2612 658 2576 689.5 Q 2540 721 2527 714 Q 2520 710 2519 707 Q 2518 704 2518 680 Q 2518 635 2457 546 L 2401 468 Q 2355 411 2328 384 Q 2301 357 2261 321 L 2187 257 L 2136 218 L 2116 206 Q 2101 198 2105.5 192.5 Q 2110 187 2122 190 L 2140 196 Q 2194 213 2279 274 Q 2315 298 2364 344 Q 2443 421 2499 500 L 2566 594 L 2584 623 Z" fill="lightgray"></path>
      </clipPath>
      <path clip-path="url(#make-me-a-hanzi-clip-15)" d="M 2531 702 L 2556 653 L 2519 583 L 2426 452 L 2340 357 L 2258 286 L 2175 227 L 2111 195 " fill="none" id="make-me-a-hanzi-animation-15" stroke-dasharray="833 1666" stroke-linecap="round"></path>

      <clipPath id="make-me-a-hanzi-clip-16">
      <path d="M 2904 253 L 2926 254 L 2952 254 Q 3000 256 3015 260 L 3046 266 Q 3067 269 3061 282 Q 3060 288 3053 290 L 3017 303 L 2973 321 Q 2929 339 2913 347 Q 2848 382 2786 437 L 2723 498 L 2668 554 Q 2646 578 2638 583 Q 2629 592 2614 602 L 2584 623 C 2559 640 2542 611 2566 594 L 2587 579 Q 2597 571 2608 558 L 2650 509 L 2692 456 L 2765 359 Q 2804 307 2825 285 Q 2846 262 2860 258 Q 2872 252 2893 252 L 2904 253 Z" fill="lightgray"></path>
      </clipPath>
      <path clip-path="url(#make-me-a-hanzi-clip-16)" d="M 2586 615 L 2591 596 L 2647 547 L 2778 398 L 2877 307 L 2961 288 L 3050 278 " fill="none" id="make-me-a-hanzi-animation-16" stroke-dasharray="731 1462" stroke-linecap="round"></path>

      <clipPath id="make-me-a-hanzi-clip-17">
      <path d="M 2564 317 L 2696 328 Q 2705 328 2709 332 Q 2716 335 2717 341 Q 2717 348 2699 358 Q 2661 379 2642 377 L 2616 372 Q 2592 365 2553 360 L 2395 332 Q 2384 331 2382 329 Q 2380 327 2379 320.5 Q 2378 314 2386.5 310 Q 2395 306 2417 298 Q 2432 295 2442 295 Q 2450 293 2468.5 297.5 Q 2487 302 2501 304 L 2564 317 Z" fill="lightgray"></path>
      </clipPath>
      <path clip-path="url(#make-me-a-hanzi-clip-17)" d="M 2391 321 L 2457 318 L 2646 351 L 2708 341 " fill="none" id="make-me-a-hanzi-animation-17" stroke-dasharray="449 898" stroke-linecap="round"></path>

      <clipPath id="make-me-a-hanzi-clip-18">
      <path d="M 2583 156 L 2604 156 L 2664 161 L 2748 163 Q 2781 165 2786 178 Q 2786 187 2774 195.5 Q 2762 204 2754 207 L 2729 216 Q 2718 220 2700 220 L 2624 207 Q 2611 205 2585 202 L 2518 194 L 2497 192 L 2486 190 Q 2475 188 2418.5 181.5 Q 2362 175 2343 174 L 2300 171 Q 2296 170 2294 166 Q 2290 153 2312 143 Q 2342 127 2376 130 Q 2405 130 2437 137.5 Q 2469 145 2474 145 L 2505 150 Q 2515 150 2518 151 L 2583 156 Z" fill="lightgray"></path>
      </clipPath>
      <path clip-path="url(#make-me-a-hanzi-clip-18)" d="M 2303 161 L 2347 152 L 2383 153 L 2504 172 L 2697 191 L 2776 180 " fill="none" id="make-me-a-hanzi-animation-18" stroke-dasharray="605 1210" stroke-linecap="round"></path>

      <clipPath id="make-me-a-hanzi-clip-19">
      <path d="M 2578 -78 L 2583 156 L 2585 202 L 2585 222 Q 2585 226 2588 246 Q 2591 265 2596 275 Q 2598 289 2598 293 Q 2598 296 2588 304 Q 2577 311 2564 317 C 2537 331 2486 330 2501 304 L 2508 292 Q 2518 267 2518 224 L 2518 194 L 2518 151 L 2518 -83 C 2518 -113 2577 -108 2578 -78 Z" fill="lightgray"></path>
      </clipPath>
      <path clip-path="url(#make-me-a-hanzi-clip-19)" d="M 2508 300 L 2554 275 L 2549 -38 L 2548 -50 L 2525 -75 " fill="none" id="make-me-a-hanzi-animation-19" stroke-dasharray="539 1078" stroke-linecap="round"></path>

      <clipPath id="make-me-a-hanzi-clip-20">
      <path d="M 2322 42 L 2380 -32 Q 2383 -36 2396 -49 Q 2410 -62 2420 -62 Q 2441 -57 2446.5 -30.5 Q 2452 -4 2448 5 Q 2447 20 2439 29 Q 2428 45 2374 62 L 2343 72 L 2316 76 Q 2309 77 2308 74 Q 2304 70 2310 62 L 2322 42 Z" fill="lightgray"></path>
      </clipPath>
      <path clip-path="url(#make-me-a-hanzi-clip-20)" d="M 2314 69 L 2406 3 L 2419 -44 " fill="none" id="make-me-a-hanzi-animation-20" stroke-dasharray="290 580" stroke-linecap="round"></path>

      <clipPath id="make-me-a-hanzi-clip-21">
      <path d="M 2614 -50 L 2672 -16 L 2727 13 Q 2733 18 2749.5 26 Q 2766 34 2777.5 36 Q 2789 38 2790 42 Q 2791 46 2790 56 Q 2780 79 2763 92 L 2740 110 Q 2716 124 2702 120 Q 2701 117 2699 105 Q 2697 93 2690 74 Q 2684 63 2671 44 L 2652 18 Q 2645 7 2629 -12 L 2614 -31 Q 2606 -45 2607 -47 Q 2608 -49 2614 -50 Z" fill="lightgray"></path>
      </clipPath>
      <path clip-path="url(#make-me-a-hanzi-clip-21)" d="M 2708 111 L 2722 92 L 2731 64 L 2612 -46 " fill="none" id="make-me-a-hanzi-animation-21" stroke-dasharray="343 686" stroke-linecap="round"></path>

      <clipPath id="make-me-a-hanzi-clip-22">
      <path d="M 2283 -101 Q 2275 -103 2265 -103 L 2218 -104 Q 2203 -105 2202 -109 Q 2197 -121 2216 -132.5 Q 2235 -144 2246 -148 Q 2283 -166 2295 -160 L 2317 -153 Q 2362 -138 2519.5 -128 Q 2677 -118 2747 -118 Q 2817 -118 2823 -117 L 2866 -112 Q 2884 -111 2895 -108 Q 2914 -104 2900 -86 Q 2892 -76 2880 -71 Q 2868 -66 2849.5 -58 Q 2831 -50 2817 -50 L 2791 -55 Q 2768 -60 2742 -62 L 2617 -75 Q 2603 -76 2578 -78 L 2518 -83 L 2476 -86 L 2413 -90 Q 2385 -92 2342 -96 L 2283 -101 Z" fill="lightgray"></path>
      </clipPath>
      <path clip-path="url(#make-me-a-hanzi-clip-22)" d="M 2209 -114 L 2284 -131 L 2397 -114 L 2817 -84 L 2895 -96 " fill="none" id="make-me-a-hanzi-animation-22" stroke-dasharray="819 1638" stroke-linecap="round"></path>

</g>
</svg>
